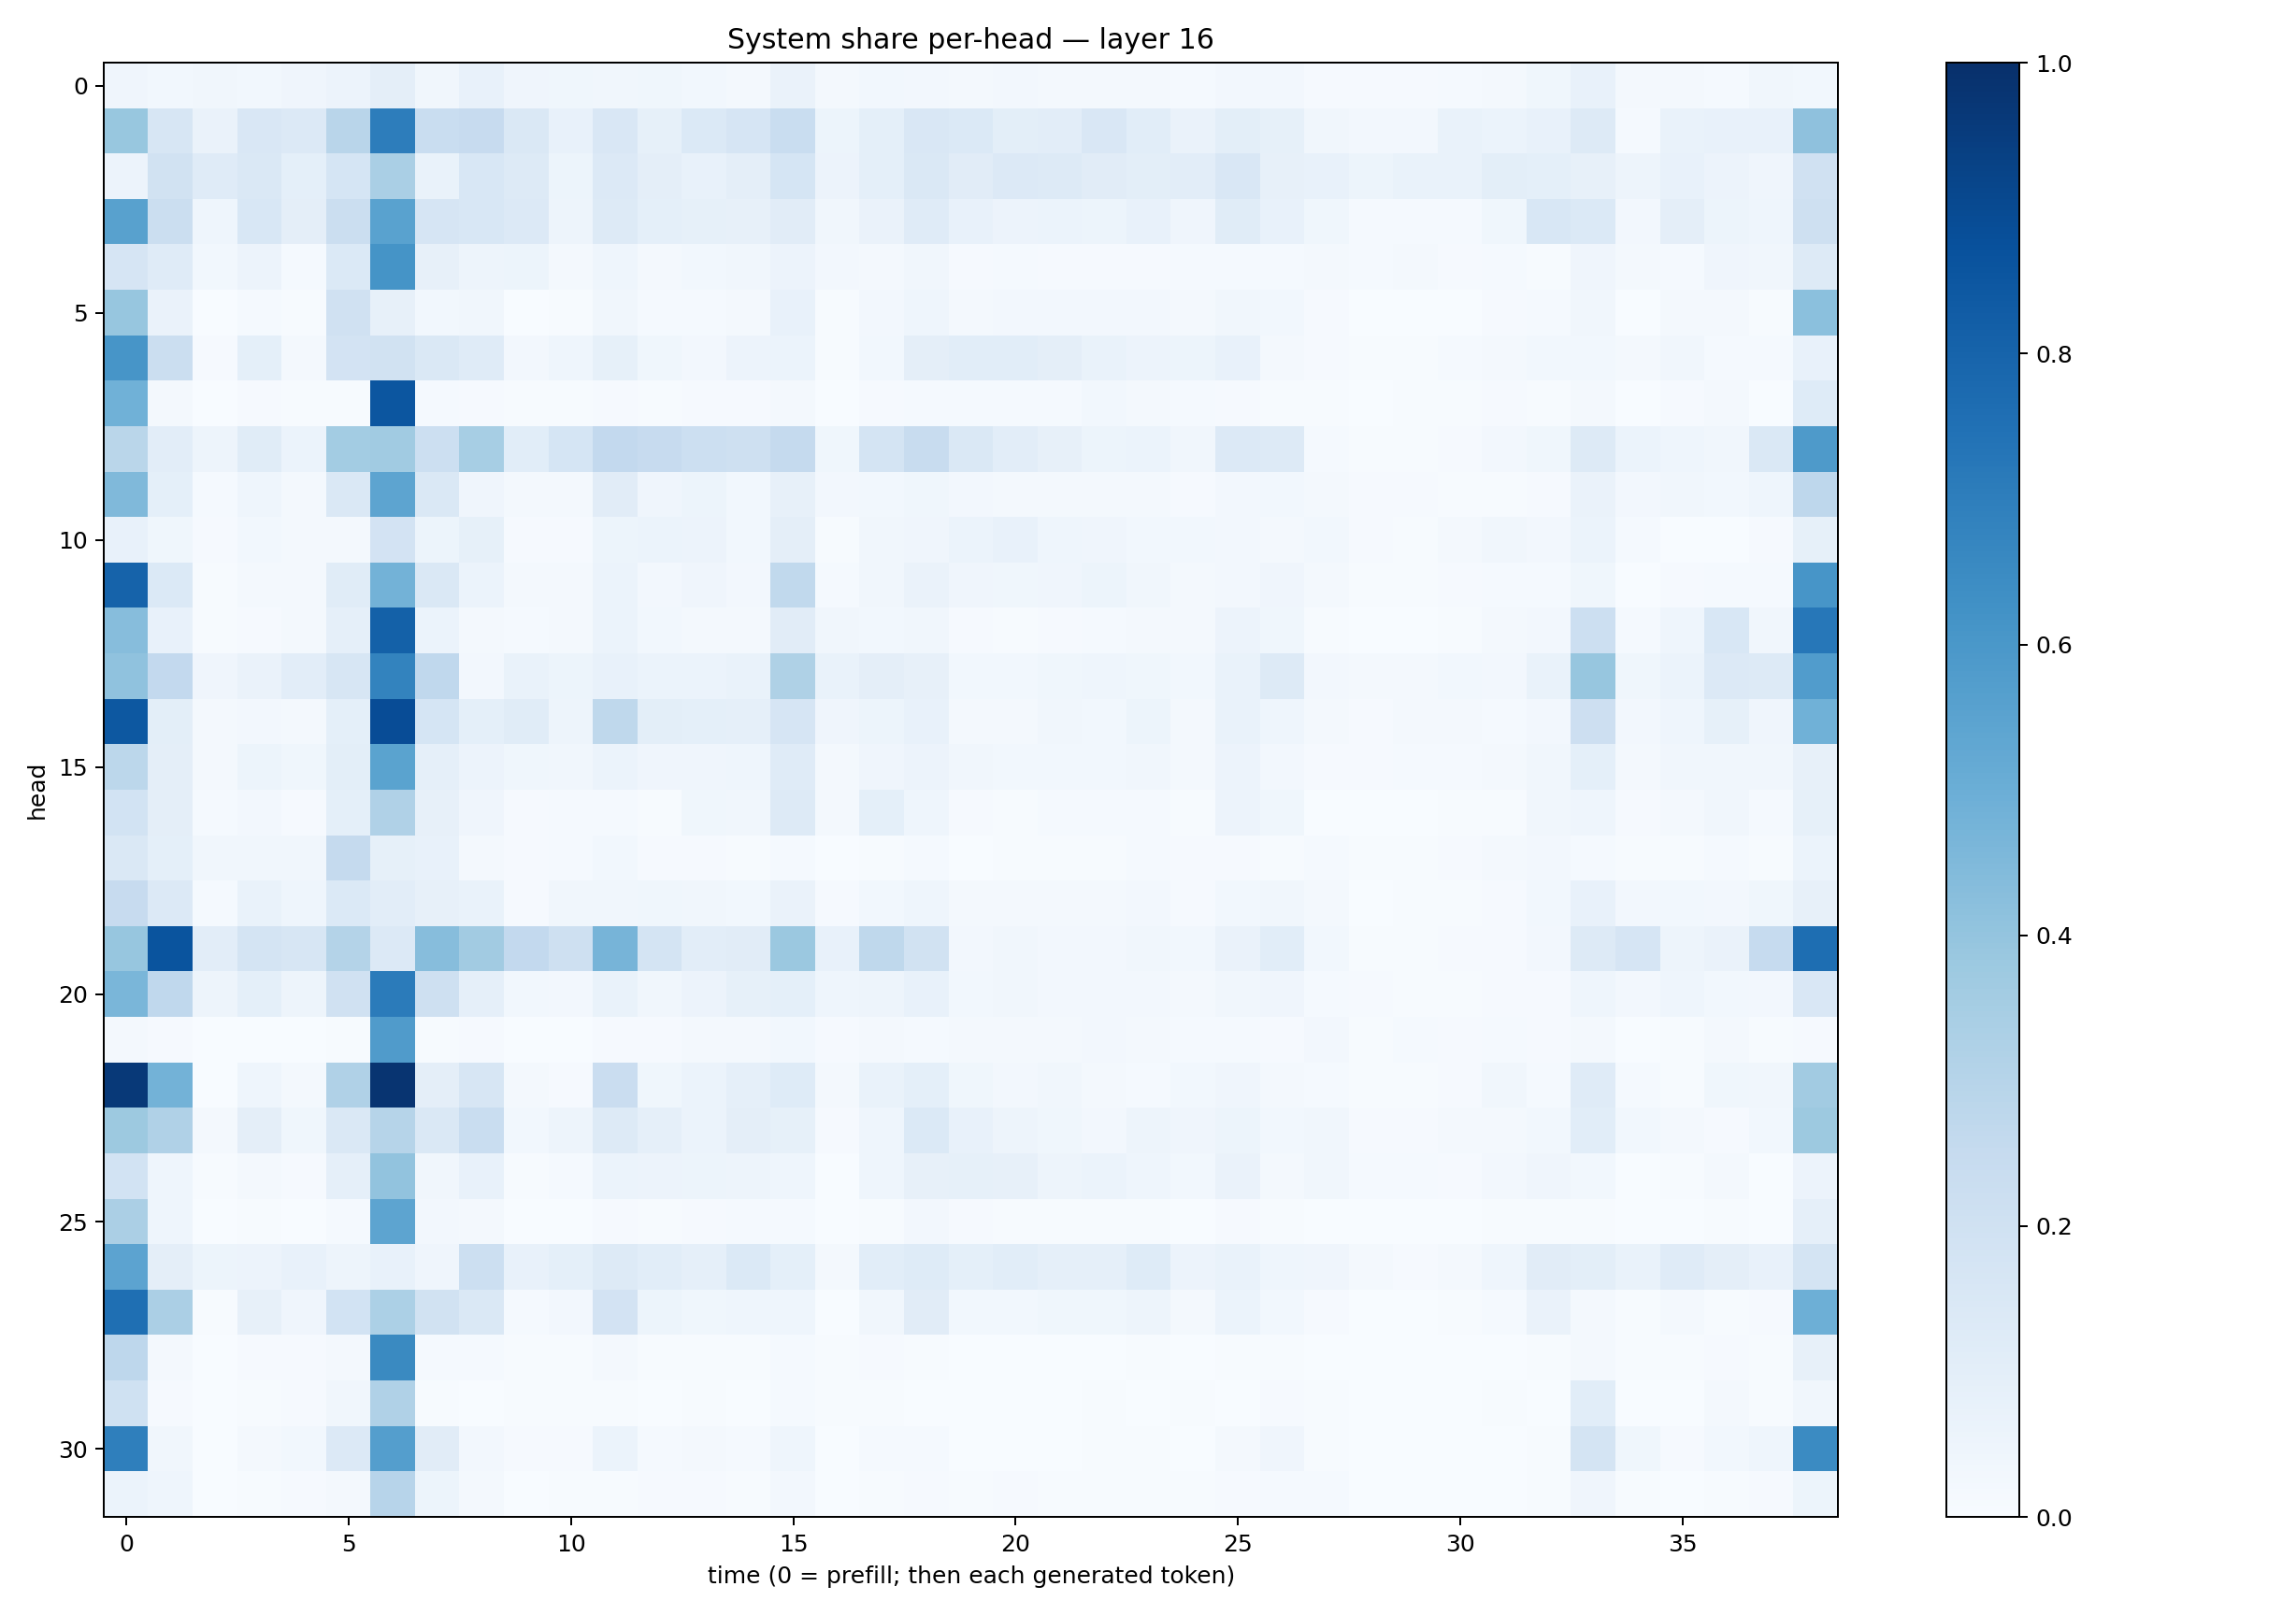

Source data for this figure (header and first rows):
0.040969897, 0.030452918, 0.03244412, 0.030438041, 0.0391676, 0.055028535, 0.09672087, 0.035110675, 0.074516684, 0.04096587, 0.035753086, 0.034040935, 0.03819244, 0.028086452, 0.022565985, 0.06627975, 0.022689331, 0.02970887, 0.024949424, 0.02270306, 0.02377427, 0.02319698, 0.021370484, 0.019557813
0.3891, 0.1574, 0.0635, 0.1503, 0.1344, 0.2924, 0.7029, 0.2329, 0.2455, 0.1456, 0.07259, 0.1515, 0.08499, 0.1379, 0.1647, 0.2306, 0.05229, 0.09221, 0.149, 0.1376, 0.09918, 0.1024, 0.1517, 0.1074
0.05774, 0.1929, 0.1195, 0.1466, 0.09309, 0.1693, 0.3363, 0.06872, 0.154, 0.1266, 0.05379, 0.1366, 0.09568, 0.07684, 0.09567, 0.1687, 0.05563, 0.09041, 0.144, 0.11, 0.1351, 0.1272, 0.1096, 0.1004
0.555, 0.2262, 0.046, 0.1532, 0.09577, 0.2245, 0.5508, 0.165, 0.1552, 0.1365, 0.05059, 0.1258, 0.09206, 0.0856, 0.07861, 0.1103, 0.03243, 0.0652, 0.1191, 0.07565, 0.05547, 0.06207, 0.05139, 0.07599
0.1671, 0.1194, 0.03062, 0.05547, 0.01537, 0.1374, 0.6149, 0.08189, 0.04845, 0.05274, 0.01664, 0.04675, 0.02299, 0.02946, 0.03374, 0.05627, 0.02576, 0.02237, 0.03298, 0.01097, 0.01372, 0.01122, 0.009169, 0.01147
0.3936, 0.06361, 0.001541, 0.01481, 0.00489, 0.1981, 0.08037, 0.03114, 0.03415, 0.002234, 0.004684, 0.03248, 0.01521, 0.01209, 0.01765, 0.07113, 0.005238, 0.02418, 0.04387, 0.01923, 0.02378, 0.02569, 0.02601, 0.02545
0.6073, 0.2223, 0.01083, 0.09179, 0.02194, 0.1822, 0.1927, 0.1459, 0.1175, 0.0237, 0.04439, 0.08423, 0.03617, 0.02635, 0.05641, 0.06204, 0.004542, 0.02836, 0.09684, 0.1064, 0.1094, 0.09525, 0.06884, 0.05755
0.4859, 0.02235, 0.001755, 0.008846, 0.006596, 0.006711, 0.8517, 0.01505, 0.009654, 0.003908, 0.006336, 0.01071, 0.005428, 0.009113, 0.01141, 0.02143, 0.002696, 0.008544, 0.01306, 0.01299, 0.01398, 0.01462, 0.03063, 0.02173
0.2852, 0.1021, 0.04718, 0.1139, 0.06068, 0.3568, 0.3633, 0.2169, 0.3452, 0.1059, 0.1698, 0.2586, 0.2456, 0.2168, 0.2063, 0.2531, 0.0376, 0.173, 0.2364, 0.1447, 0.1043, 0.08006, 0.05101, 0.0613
0.4463, 0.09016, 0.01186, 0.04464, 0.02035, 0.1428, 0.5429, 0.1414, 0.04021, 0.02145, 0.02052, 0.1097, 0.04169, 0.05088, 0.03007, 0.07961, 0.02713, 0.03077, 0.03831, 0.02427, 0.02169, 0.02097, 0.0227, 0.01808
0.0746, 0.03614, 0.008304, 0.02789, 0.0227, 0.01748, 0.1822, 0.05397, 0.08277, 0.01122, 0.01018, 0.05281, 0.06247, 0.05629, 0.02885, 0.09391, 0.006539, 0.03181, 0.04223, 0.05983, 0.07087, 0.04523, 0.04287, 0.02873
0.8037, 0.1368, 0.006839, 0.02083, 0.02021, 0.1134, 0.4778, 0.1445, 0.05909, 0.0196, 0.01587, 0.06156, 0.02469, 0.03977, 0.02615, 0.2639, 0.01203, 0.03311, 0.06505, 0.03929, 0.03656, 0.04101, 0.05103, 0.03243
0.4322, 0.075, 0.006536, 0.00821, 0.02097, 0.08706, 0.8104, 0.06058, 0.02069, 0.01451, 0.01645, 0.0592, 0.02801, 0.02211, 0.02193, 0.1127, 0.03269, 0.02869, 0.03282, 0.007991, 0.006832, 0.01072, 0.01551, 0.01574
0.4077, 0.2586, 0.04038, 0.06521, 0.103, 0.1626, 0.6772, 0.2693, 0.02714, 0.06838, 0.05136, 0.07653, 0.06016, 0.0608, 0.06869, 0.3215, 0.06906, 0.09594, 0.07956, 0.02766, 0.02803, 0.03854, 0.04634, 0.03573
0.8441, 0.1011, 0.02159, 0.02439, 0.02297, 0.09326, 0.8904, 0.1718, 0.09199, 0.115, 0.04712, 0.272, 0.1004, 0.09, 0.08635, 0.1664, 0.04117, 0.05385, 0.07513, 0.02343, 0.02283, 0.03194, 0.03012, 0.05182
0.28, 0.09588, 0.01801, 0.05315, 0.03748, 0.1011, 0.5494, 0.08727, 0.05761, 0.03744, 0.03139, 0.06242, 0.04183, 0.04185, 0.04643, 0.1178, 0.01956, 0.04134, 0.05786, 0.03414, 0.03057, 0.02791, 0.02992, 0.03336
0.1844, 0.09685, 0.01536, 0.02667, 0.009291, 0.09161, 0.3189, 0.07984, 0.0399, 0.01054, 0.01293, 0.01196, 0.007809, 0.03698, 0.03132, 0.1309, 0.01587, 0.09056, 0.0444, 0.009881, 0.006559, 0.01333, 0.01192, 0.01243
0.1444, 0.09274, 0.03395, 0.03195, 0.03371, 0.251, 0.08554, 0.07319, 0.02321, 0.01085, 0.01527, 0.0275, 0.01003, 0.008258, 0.006135, 0.01458, 0.002894, 0.007591, 0.01183, 0.002569, 0.005768, 0.006123, 0.007338, 0.0133
0.2449, 0.1332, 0.01458, 0.06921, 0.0462, 0.1383, 0.1044, 0.08149, 0.06961, 0.009553, 0.03228, 0.03515, 0.03685, 0.03181, 0.03087, 0.06271, 0.01138, 0.02784, 0.04501, 0.01607, 0.01625, 0.01915, 0.02062, 0.02497
0.3917, 0.8598, 0.1047, 0.1796, 0.1628, 0.305, 0.1329, 0.4322, 0.3633, 0.2598, 0.2074, 0.471, 0.1781, 0.104, 0.1119, 0.3825, 0.07149, 0.2703, 0.1898, 0.02569, 0.03488, 0.02727, 0.02571, 0.03179
0.4618, 0.2671, 0.04749, 0.09057, 0.0504, 0.198, 0.7107, 0.209, 0.08877, 0.03011, 0.02598, 0.06831, 0.03466, 0.05652, 0.08267, 0.09097, 0.04476, 0.04955, 0.07583, 0.02825, 0.03177, 0.02354, 0.02446, 0.02447
0.01571, 0.00785, 0.0019, 0.003363, 0.001986, 0.004215, 0.5781, 0.006665, 0.009954, 0.002873, 0.002984, 0.009933, 0.009135, 0.01695, 0.01607, 0.02809, 0.008509, 0.01727, 0.01493, 0.01789, 0.0201, 0.017, 0.02348, 0.01888
0.9611, 0.4778, 0.001868, 0.04404, 0.01778, 0.3202, 0.9828, 0.09525, 0.1596, 0.02131, 0.01164, 0.2282, 0.03523, 0.05872, 0.08753, 0.122, 0.01619, 0.06778, 0.09237, 0.03716, 0.02616, 0.03259, 0.02281, 0.01459
0.3776, 0.3174, 0.01855, 0.09562, 0.03813, 0.147, 0.2996, 0.1424, 0.2327, 0.02983, 0.05001, 0.132, 0.08645, 0.05892, 0.09401, 0.08463, 0.01073, 0.04423, 0.1386, 0.07656, 0.04865, 0.03627, 0.0258, 0.04793
0.1853, 0.04559, 0.005944, 0.01971, 0.009954, 0.08776, 0.4037, 0.03495, 0.07647, 0.006032, 0.01207, 0.0623, 0.05645, 0.05128, 0.05009, 0.04647, 0.003108, 0.04343, 0.07833, 0.08415, 0.08007, 0.04996, 0.05879, 0.04608
0.3345, 0.04391, 0.0006364, 0.003971, 0.002255, 0.0145, 0.5407, 0.02447, 0.02099, 0.0008955, 0.001323, 0.01019, 0.00482, 0.007928, 0.01236, 0.01444, 0.0009922, 0.004886, 0.02359, 0.008455, 0.006931, 0.00694, 0.006099, 0.007484
0.5465, 0.09469, 0.05308, 0.05636, 0.07033, 0.05008, 0.07492, 0.04233, 0.2179, 0.07149, 0.09071, 0.1278, 0.1071, 0.08632, 0.1379, 0.09059, 0.02049, 0.1091, 0.1248, 0.09286, 0.1086, 0.08907, 0.08774, 0.1236
0.7577, 0.3322, 0.006284, 0.08069, 0.03977, 0.187, 0.3299, 0.193, 0.1414, 0.01495, 0.02356, 0.1822, 0.05404, 0.03898, 0.04463, 0.04545, 0.002227, 0.03417, 0.1098, 0.03074, 0.02995, 0.03779, 0.0365, 0.04887
0.2748, 0.01876, 0.002273, 0.008396, 0.009311, 0.02146, 0.6554, 0.01309, 0.01174, 0.005306, 0.006443, 0.01852, 0.006398, 0.005316, 0.007097, 0.01276, 0.004657, 0.00943, 0.007038, 0.003109, 0.002841, 0.002404, 0.002954, 0.003926
0.2003, 0.01066, 0.001055, 0.004927, 0.009141, 0.03303, 0.3202, 0.004521, 0.003134, 0.006078, 0.004644, 0.004345, 0.002358, 0.005302, 0.002434, 0.01233, 0.004818, 0.005688, 0.002273, 0.00304, 0.002062, 0.002778, 0.004874, 0.00284
0.6934, 0.0331, 0.003218, 0.01863, 0.03053, 0.1356, 0.5684, 0.1131, 0.027, 0.01042, 0.01086, 0.06044, 0.01404, 0.01643, 0.01508, 0.04613, 0.003404, 0.01497, 0.01323, 0.003492, 0.002673, 0.003238, 0.003956, 0.005092
0.06011, 0.04515, 0.001569, 0.006077, 0.009452, 0.01985, 0.2959, 0.05109, 0.0161, 0.002808, 0.005526, 0.007332, 0.007908, 0.00874, 0.006537, 0.02602, 0.001281, 0.005229, 0.01019, 0.004979, 0.008408, 0.006766, 0.007809, 0.007604
